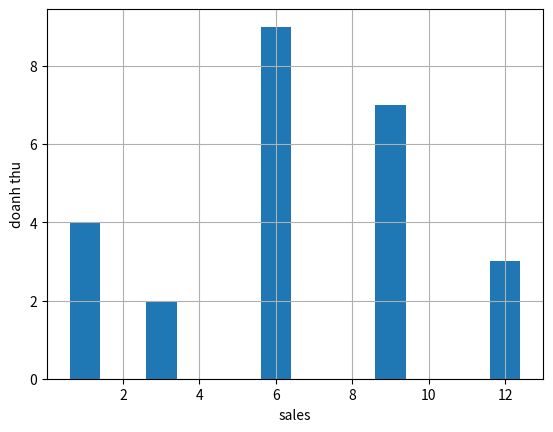

Recreate this plot in Python.
"""
Nguyễn Thanh Hậu
24-0-00627
matplotlib chuong 9  bài 3
"""

import matplotlib.pyplot as plt

def veBieuDo():
    x_cord = [1,3,6,9,12]
    y_cord = [4,2,9,7,3]

    plt.bar(x_cord,y_cord)
    plt.grid(True)
    plt.xlabel("sales")
    plt.ylabel("doanh thu")
    plt.show()
veBieuDo()
